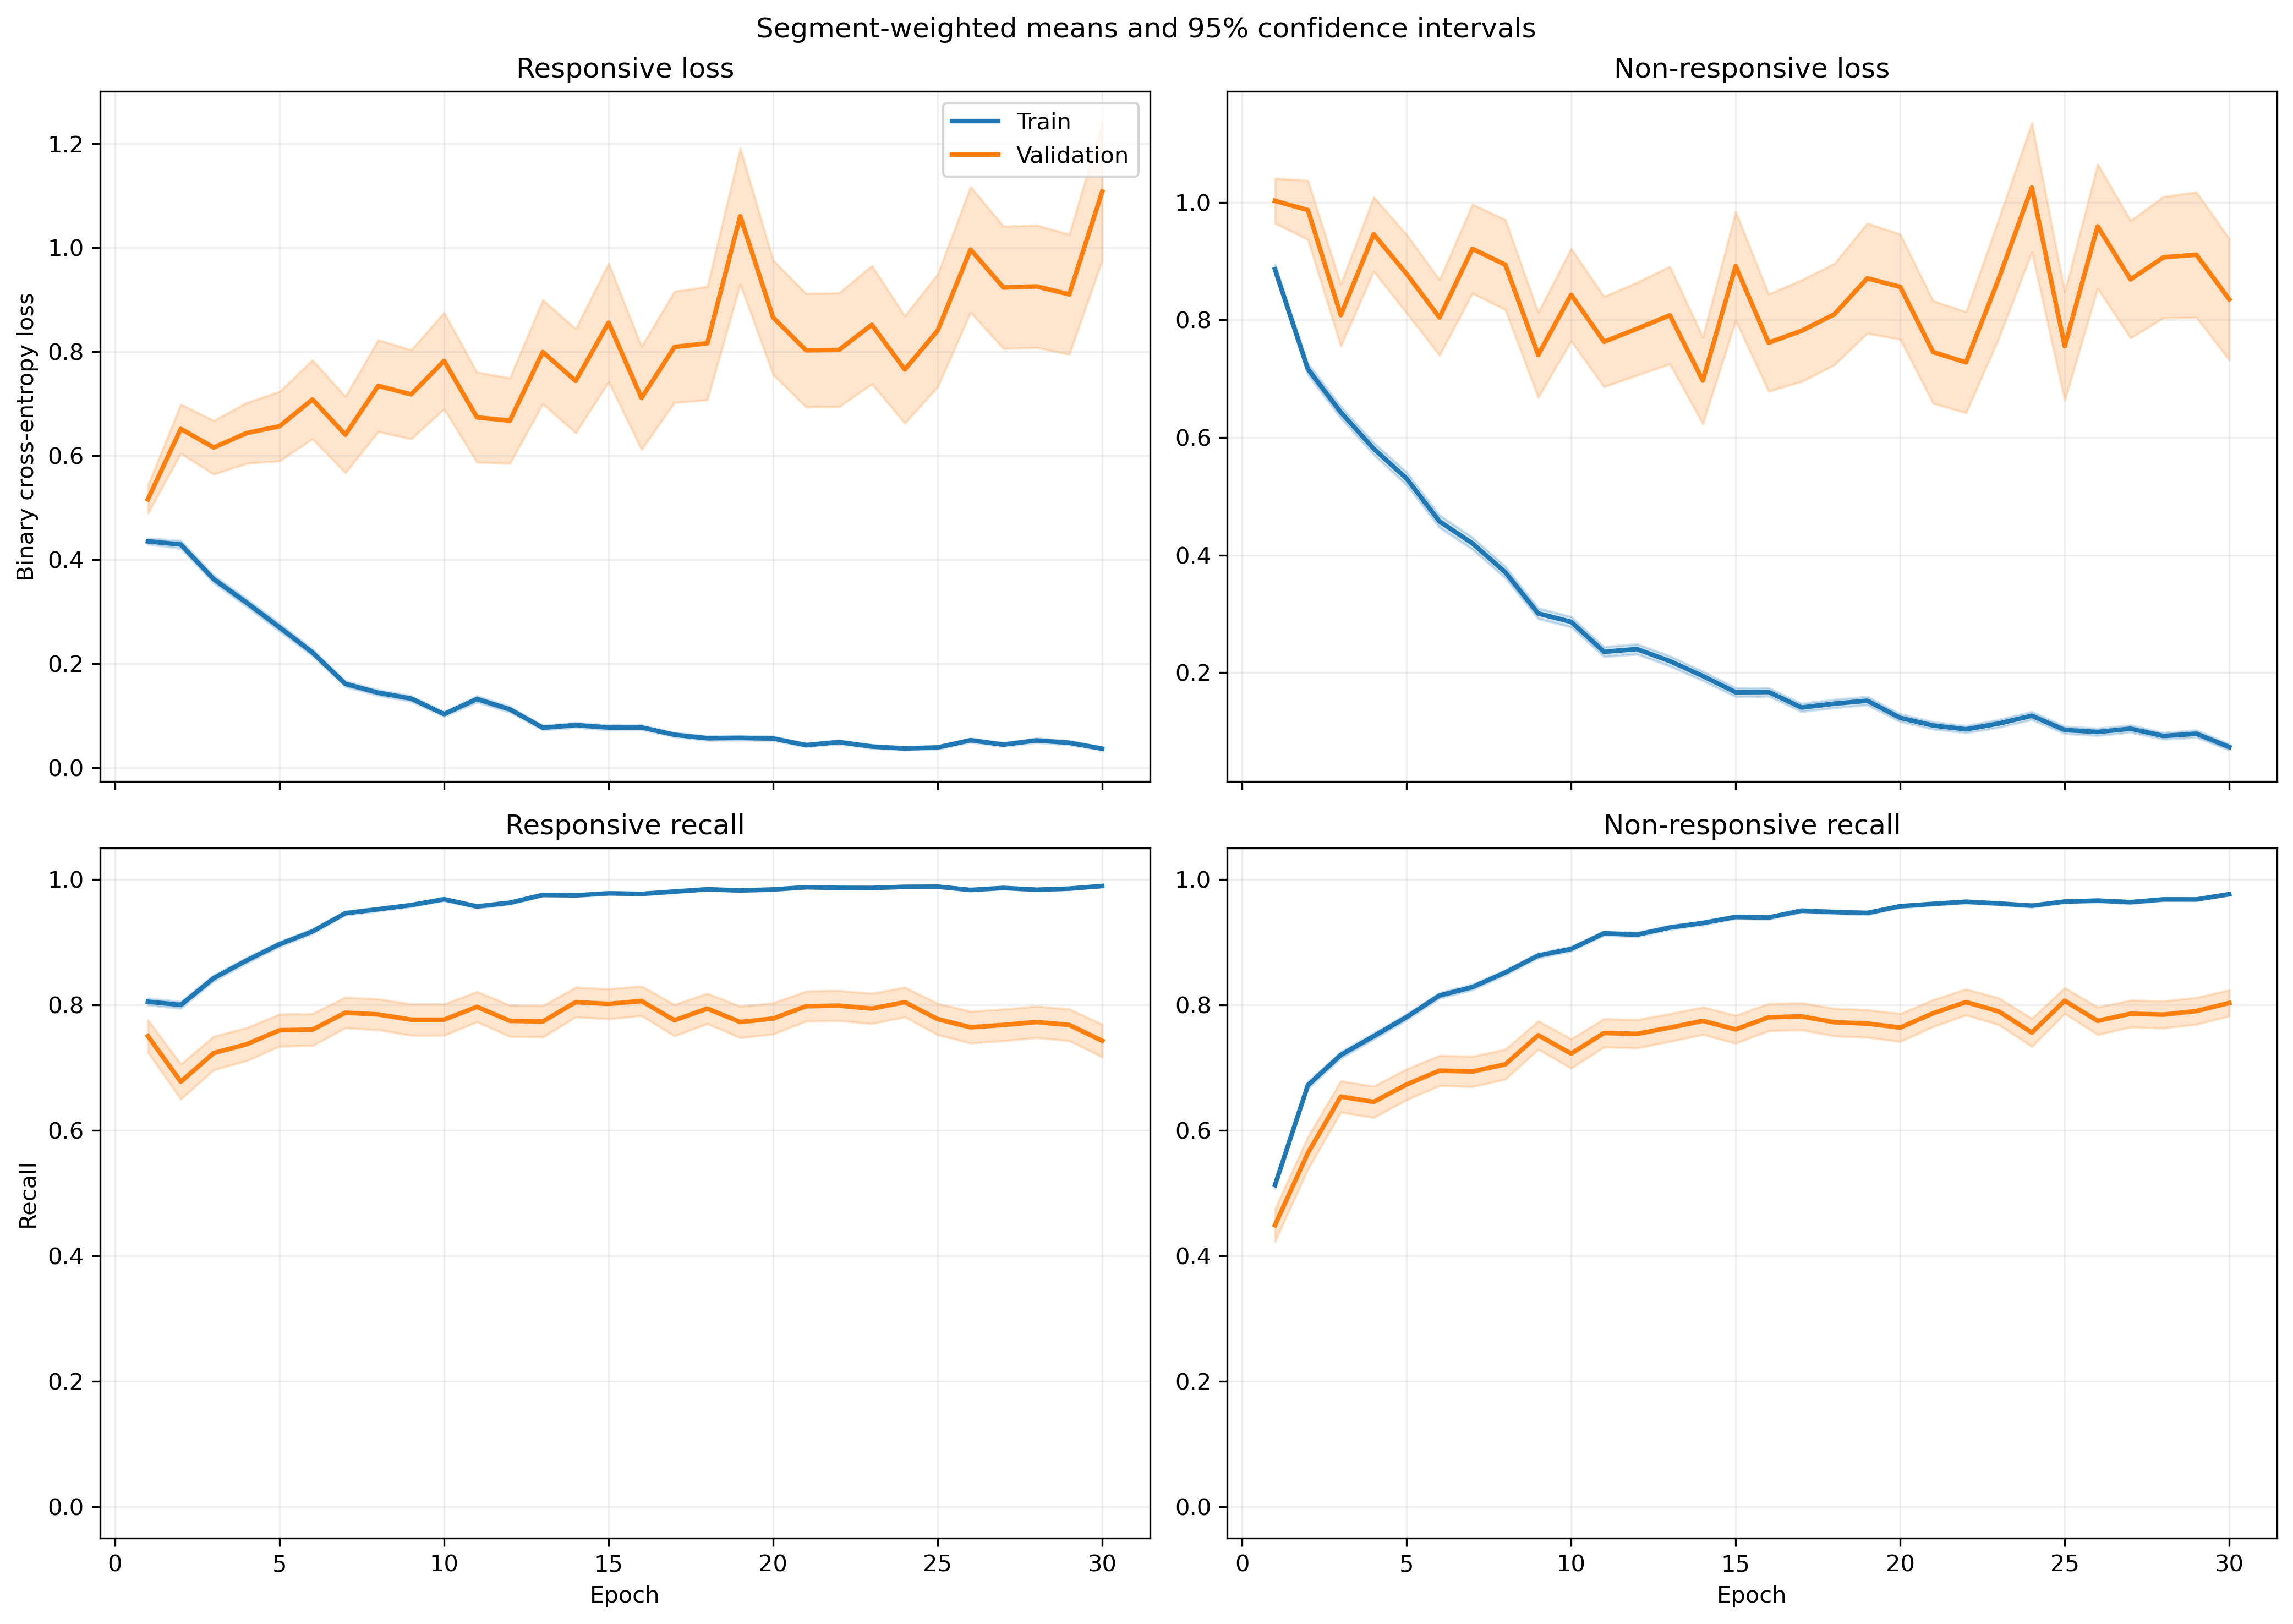

The table this chart was drawn from, first rows:
fold, epoch, split, r_loss, r_loss_count, r_loss_sum, r_loss_sum_sq, r_recall, r_recall_count, r_recall_sum, r_recall_sum_sq, nr_loss, nr_loss_count, nr_loss_sum, nr_loss_sum_sq, nr_recall, nr_recall_count, nr_recall_sum, nr_recall_sum_sq
1, 1, train, 0.419, 1063, 445.4, 395.4, 0.8015, 1063, 852.0, 852.0, 0.9282, 1401, 1300, 1981, 0.5032, 1401, 705.0, 705.0
1, 1, validation, 0.1322, 10, 1.322, 0.2432, 1.0, 10, 10.0, 10.0, , 0, 0.0, 0.0, , 0, 0.0, 0.0
1, 2, train, 0.4313, 1063, 458.5, 621.2, 0.8156, 1063, 867.0, 867.0, 0.6918, 1401, 969.2, 1652, 0.6752, 1401, 946.0, 946.0
1, 2, validation, 0.1164, 10, 1.164, 0.2142, 1.0, 10, 10.0, 10.0, , 0, 0.0, 0.0, , 0, 0.0, 0.0
1, 3, train, 0.2949, 1063, 313.5, 307, 0.8843, 1063, 940.0, 940.0, 0.7305, 1401, 1023, 1752, 0.6645, 1401, 931.0, 931.0
1, 3, validation, 0.08098, 10, 0.8098, 0.106, 1.0, 10, 10.0, 10.0, , 0, 0.0, 0.0, , 0, 0.0, 0.0
1, 4, train, 0.3204, 1063, 340.5, 457.5, 0.8852, 1063, 941.0, 941.0, 0.6145, 1401, 860.9, 1589, 0.7145, 1401, 1001, 1001
1, 4, validation, 0.06229, 10, 0.6229, 0.05826, 1.0, 10, 10.0, 10.0, , 0, 0.0, 0.0, , 0, 0.0, 0.0
1, 5, train, 0.3052, 1063, 324.4, 468.3, 0.8862, 1063, 942.0, 942.0, 0.518, 1401, 725.8, 1392, 0.768, 1401, 1076, 1076
1, 5, validation, 0.05215, 10, 0.5215, 0.04224, 1.0, 10, 10.0, 10.0, , 0, 0.0, 0.0, , 0, 0.0, 0.0
1, 6, train, 0.2424, 1063, 257.7, 401.7, 0.9172, 1063, 975.0, 975.0, 0.4328, 1401, 606.4, 1269, 0.813, 1401, 1139, 1139
1, 6, validation, 0.03553, 10, 0.3553, 0.01952, 1.0, 10, 10.0, 10.0, , 0, 0.0, 0.0, , 0, 0.0, 0.0
1, 7, train, 0.1337, 1063, 142.2, 147.2, 0.9567, 1063, 1017, 1017, 0.4681, 1401, 655.7, 1491, 0.7994, 1401, 1120, 1120
1, 7, validation, 0.02681, 10, 0.2681, 0.01745, 1.0, 10, 10.0, 10.0, , 0, 0.0, 0.0, , 0, 0.0, 0.0
1, 8, train, 0.1792, 1063, 190.5, 233.7, 0.9351, 1063, 994.0, 994.0, 0.2557, 1401, 358.2, 703.1, 0.8965, 1401, 1256, 1256
1, 8, validation, 0.02409, 10, 0.2409, 0.01843, 1.0, 10, 10.0, 10.0, , 0, 0.0, 0.0, , 0, 0.0, 0.0
1, 9, train, 0.1796, 1063, 190.9, 461.8, 0.9389, 1063, 998.0, 998.0, 0.3019, 1401, 423, 1087, 0.8729, 1401, 1223, 1223
1, 9, validation, 0.01292, 10, 0.1292, 0.003318, 1.0, 10, 10.0, 10.0, , 0, 0.0, 0.0, , 0, 0.0, 0.0
1, 10, train, 0.09164, 1063, 97.42, 139.3, 0.9737, 1063, 1035, 1035, 0.308, 1401, 431.6, 1050, 0.8865, 1401, 1242, 1242
1, 10, validation, 0.005954, 10, 0.05954, 0.0004665, 1.0, 10, 10.0, 10.0, , 0, 0.0, 0.0, , 0, 0.0, 0.0
1, 11, train, 0.1268, 1063, 134.8, 223.7, 0.9492, 1063, 1009, 1009, 0.2142, 1401, 300.1, 787.8, 0.9315, 1401, 1305, 1305
1, 11, validation, 0.004427, 10, 0.04427, 0.0002957, 1.0, 10, 10.0, 10.0, , 0, 0.0, 0.0, , 0, 0.0, 0.0
1, 12, train, 0.06691, 1063, 71.12, 69.79, 0.9793, 1063, 1041, 1041, 0.288, 1401, 403.5, 906.2, 0.8872, 1401, 1243, 1243
1, 12, validation, 0.01093, 10, 0.1093, 0.001772, 1.0, 10, 10.0, 10.0, , 0, 0.0, 0.0, , 0, 0.0, 0.0
1, 13, train, 0.08753, 1063, 93.04, 120, 0.969, 1063, 1030, 1030, 0.1504, 1401, 210.7, 540.6, 0.9465, 1401, 1326, 1326
1, 13, validation, 0.02485, 10, 0.2485, 0.02179, 1.0, 10, 10.0, 10.0, , 0, 0.0, 0.0, , 0, 0.0, 0.0
1, 14, train, 0.08305, 1063, 88.28, 135.3, 0.9737, 1063, 1035, 1035, 0.1982, 1401, 277.7, 673.5, 0.9272, 1401, 1299, 1299
1, 14, validation, 0.005946, 10, 0.05946, 0.0006195, 1.0, 10, 10.0, 10.0, , 0, 0.0, 0.0, , 0, 0.0, 0.0
1, 15, train, 0.1448, 1063, 153.9, 244.5, 0.9577, 1063, 1018, 1018, 0.1585, 1401, 222.1, 463, 0.9358, 1401, 1311, 1311
1, 15, validation, 0.0225, 10, 0.225, 0.01249, 1.0, 10, 10.0, 10.0, , 0, 0.0, 0.0, , 0, 0.0, 0.0
1, 16, train, 0.06664, 1063, 70.84, 59.32, 0.9774, 1063, 1039, 1039, 0.1297, 1401, 181.7, 387, 0.9529, 1401, 1335, 1335
1, 16, validation, 0.01499, 10, 0.1499, 0.003115, 1.0, 10, 10.0, 10.0, , 0, 0.0, 0.0, , 0, 0.0, 0.0
1, 17, train, 0.03861, 1063, 41.04, 24.21, 0.9897, 1063, 1052, 1052, 0.137, 1401, 191.9, 461.7, 0.9536, 1401, 1336, 1336
1, 17, validation, 0.004801, 10, 0.04801, 0.0003896, 1.0, 10, 10.0, 10.0, , 0, 0.0, 0.0, , 0, 0.0, 0.0
1, 18, train, 0.05023, 1063, 53.39, 55.25, 0.9831, 1063, 1045, 1045, 0.1721, 1401, 241.2, 662.1, 0.9429, 1401, 1321, 1321
1, 18, validation, 0.008929, 10, 0.08929, 0.002404, 1.0, 10, 10.0, 10.0, , 0, 0.0, 0.0, , 0, 0.0, 0.0
1, 19, train, 0.04177, 1063, 44.41, 23.27, 0.9868, 1063, 1049, 1049, 0.1599, 1401, 224, 503.1, 0.9458, 1401, 1325, 1325
1, 19, validation, 0.005366, 10, 0.05366, 0.0005987, 1.0, 10, 10.0, 10.0, , 0, 0.0, 0.0, , 0, 0.0, 0.0
1, 20, train, 0.05254, 1063, 55.85, 35.74, 0.9868, 1063, 1049, 1049, 0.2087, 1401, 292.4, 669.4, 0.9258, 1401, 1297, 1297
1, 20, validation, 0.04613, 10, 0.4613, 0.04053, 1.0, 10, 10.0, 10.0, , 0, 0.0, 0.0, , 0, 0.0, 0.0
1, 21, train, 0.025, 1063, 26.57, 24.74, 0.9962, 1063, 1059, 1059, 0.1141, 1401, 159.8, 435.5, 0.9572, 1401, 1341, 1341
1, 21, validation, 0.00665, 10, 0.0665, 0.0006341, 1.0, 10, 10.0, 10.0, , 0, 0.0, 0.0, , 0, 0.0, 0.0
1, 22, train, 0.1132, 1063, 120.4, 432.8, 0.9708, 1063, 1032, 1032, 0.1236, 1401, 173.2, 514, 0.9565, 1401, 1340, 1340
1, 22, validation, 0.001511, 10, 0.01511, 3.496007730063866e-05, 1.0, 10, 10.0, 10.0, , 0, 0.0, 0.0, , 0, 0.0, 0.0
1, 23, train, 0.02113, 1063, 22.46, 16.32, 0.9934, 1063, 1056, 1056, 0.1012, 1401, 141.8, 513.5, 0.9722, 1401, 1362, 1362
1, 23, validation, 0.001928, 10, 0.01928, 7.370093157987867e-05, 1.0, 10, 10.0, 10.0, , 0, 0.0, 0.0, , 0, 0.0, 0.0
1, 24, train, 0.04093, 1063, 43.51, 47.74, 0.9878, 1063, 1050, 1050, 0.06336, 1401, 88.77, 299, 0.9829, 1401, 1377, 1377
1, 24, validation, 0.002558, 10, 0.02558, 9.278336415263766e-05, 1.0, 10, 10.0, 10.0, , 0, 0.0, 0.0, , 0, 0.0, 0.0
1, 25, train, 0.09767, 1063, 103.8, 188.1, 0.9643, 1063, 1025, 1025, 0.07835, 1401, 109.8, 284.6, 0.9786, 1401, 1371, 1371
1, 25, validation, 0.009169, 10, 0.09169, 0.00329, 1.0, 10, 10.0, 10.0, , 0, 0.0, 0.0, , 0, 0.0, 0.0
1, 26, train, 0.01991, 1063, 21.17, 15.87, 0.9962, 1063, 1059, 1059, 0.1414, 1401, 198, 612.3, 0.9515, 1401, 1333, 1333
1, 26, validation, 0.002062, 10, 0.02062, 6.301009125309065e-05, 1.0, 10, 10.0, 10.0, , 0, 0.0, 0.0, , 0, 0.0, 0.0
1, 27, train, 0.07935, 1063, 84.34, 179.5, 0.9746, 1063, 1036, 1036, 0.05601, 1401, 78.47, 251.8, 0.985, 1401, 1380, 1380
1, 27, validation, 0.01641, 10, 0.1641, 0.006169, 1.0, 10, 10.0, 10.0, , 0, 0.0, 0.0, , 0, 0.0, 0.0
1, 28, train, 0.05789, 1063, 61.54, 91.14, 0.9793, 1063, 1041, 1041, 0.06696, 1401, 93.81, 254.9, 0.9764, 1401, 1368, 1368
1, 28, validation, 0.003822, 10, 0.03822, 0.0001868, 1.0, 10, 10.0, 10.0, , 0, 0.0, 0.0, , 0, 0.0, 0.0
1, 29, train, 0.02456, 1063, 26.11, 21.17, 0.9934, 1063, 1056, 1056, 0.1408, 1401, 197.2, 567.9, 0.9543, 1401, 1337, 1337
1, 29, validation, 0.007469, 10, 0.07469, 0.001224, 1.0, 10, 10.0, 10.0, , 0, 0.0, 0.0, , 0, 0.0, 0.0
1, 30, train, 0.03675, 1063, 39.06, 35.95, 0.9944, 1063, 1057, 1057, 0.0905, 1401, 126.8, 272, 0.9665, 1401, 1354, 1354
1, 30, validation, 0.009057, 10, 0.09057, 0.00119, 1.0, 10, 10.0, 10.0, , 0, 0.0, 0.0, , 0, 0.0, 0.0
... 1,140 more rows
